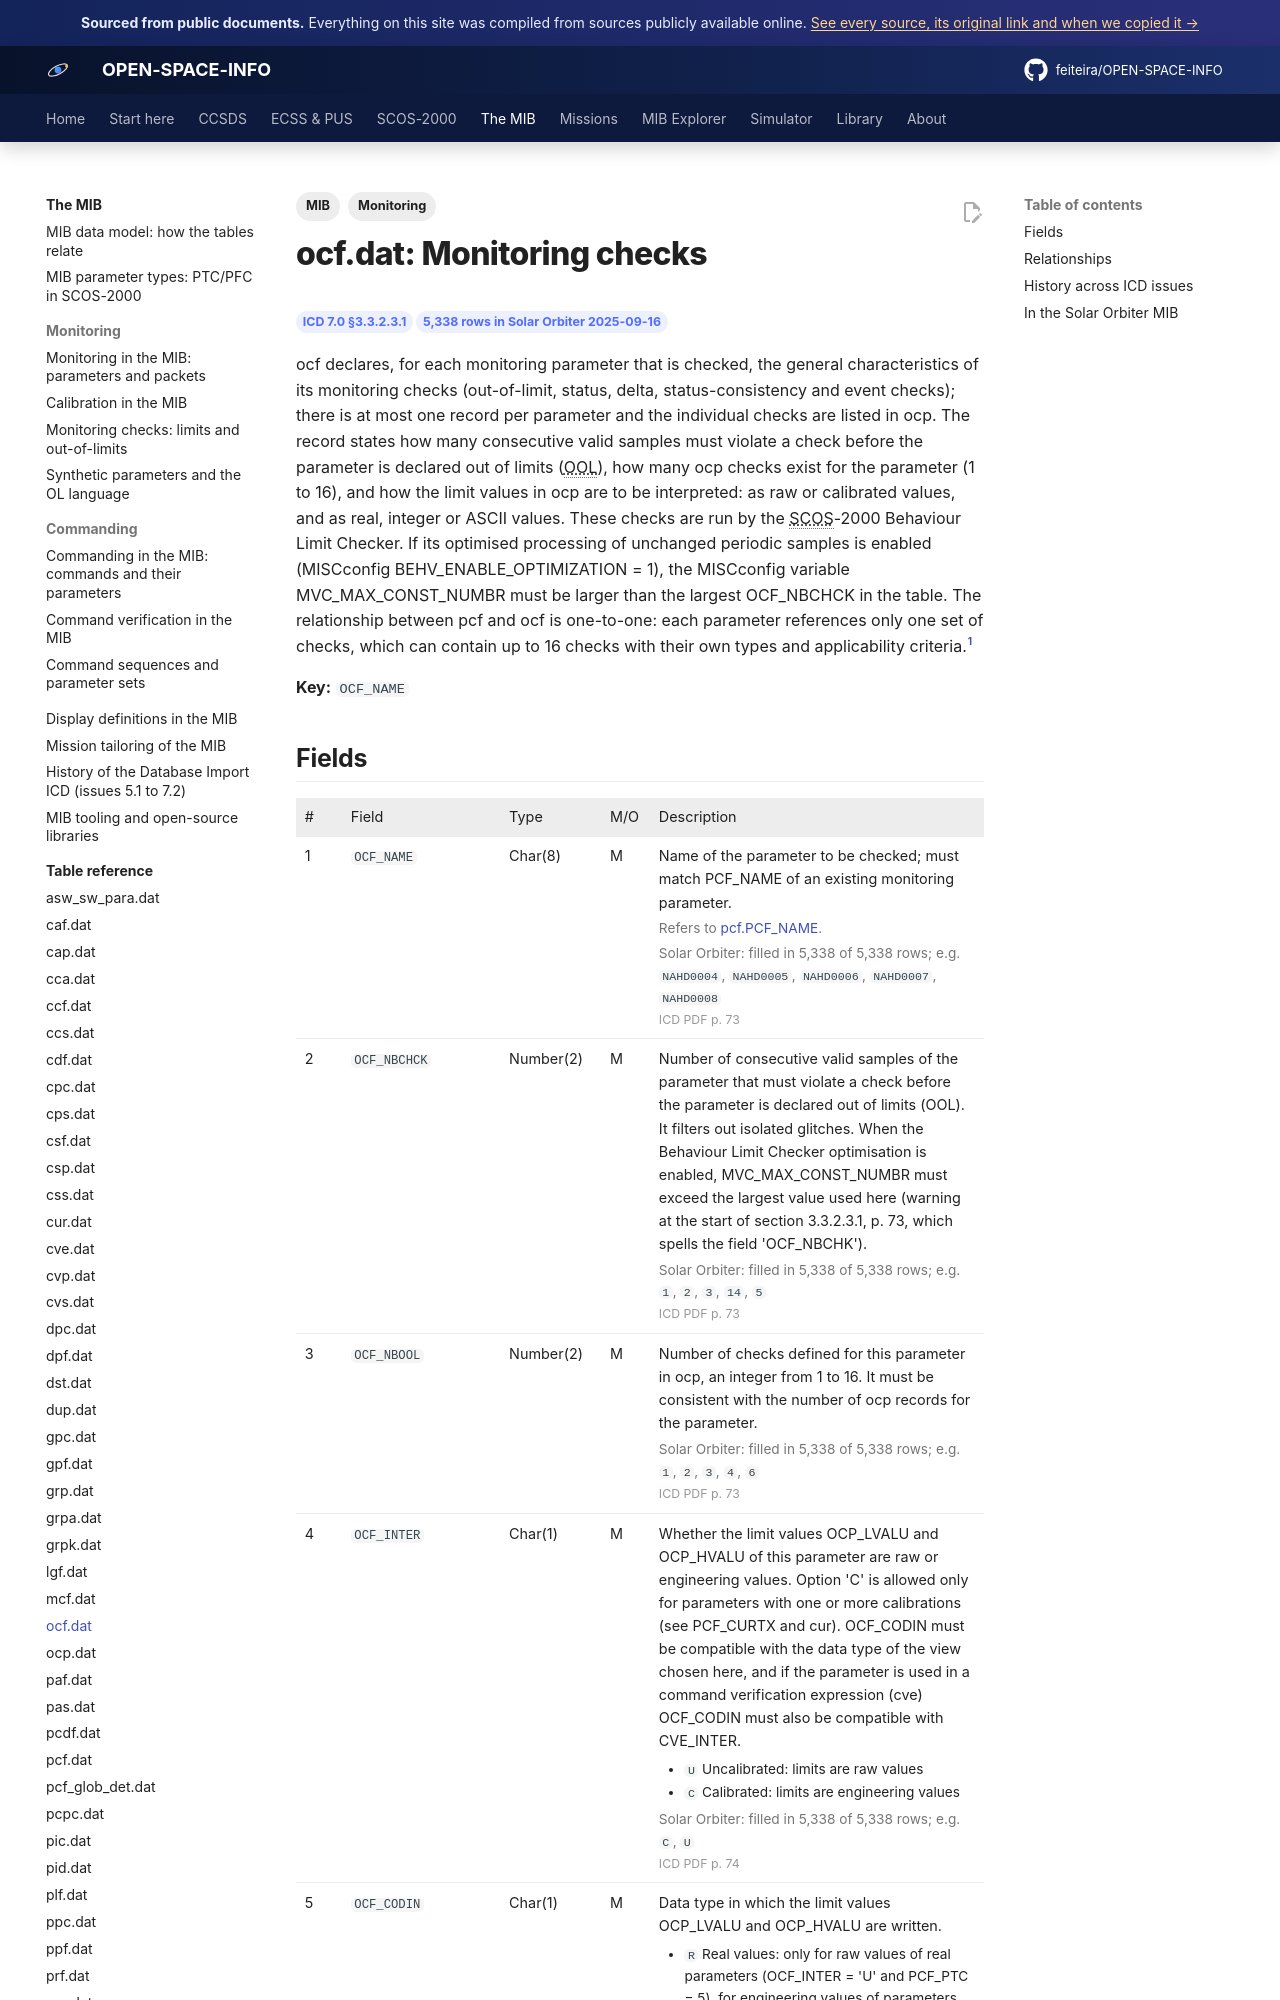

repository: feiteira/OPEN-SPACE-INFO · page: mib/tables/ocf/index.html · generator: mkdocs

---
title: "ocf.dat: Monitoring checks"
description: "ocf declares, for each monitoring parameter that is checked, the general characteristics of its monitoring checks (out-of-limit, status, delta, status-consistency and event checks); there is at most o"
tags: [MIB, "Monitoring"]
sources: [icd-7-0-final, mib-20250916m25925pfms001-sol]
---

# ocf.dat: Monitoring checks

<div class="osi-chips"><span class="osi-chip">ICD 7.0 §3.3.2.3.1</span><span class="osi-chip">5,338 rows in Solar Orbiter 2025-09-16</span></div>

ocf declares, for each monitoring parameter that is checked, the general characteristics of its monitoring checks (out-of-limit, status, delta, status-consistency and event checks); there is at most one record per parameter and the individual checks are listed in ocp. The record states how many consecutive valid samples must violate a check before the parameter is declared out of limits (OOL), how many ocp checks exist for the parameter (1 to 16), and how the limit values in ocp are to be interpreted: as raw or calibrated values, and as real, integer or ASCII values. These checks are run by the SCOS-2000 Behaviour Limit Checker. If its optimised processing of unchanged periodic samples is enabled (MISCconfig BEHV_ENABLE_OPTIMIZATION = 1), the MISCconfig variable MVC_MAX_CONST_NUMBR must be larger than the largest OCF_NBCHCK in the table. The relationship between pcf and ocf is one-to-one: each parameter references only one set of checks, which can contain up to 16 checks with their own types and applicability criteria.[^icd]

**Key:** `OCF_NAME`
